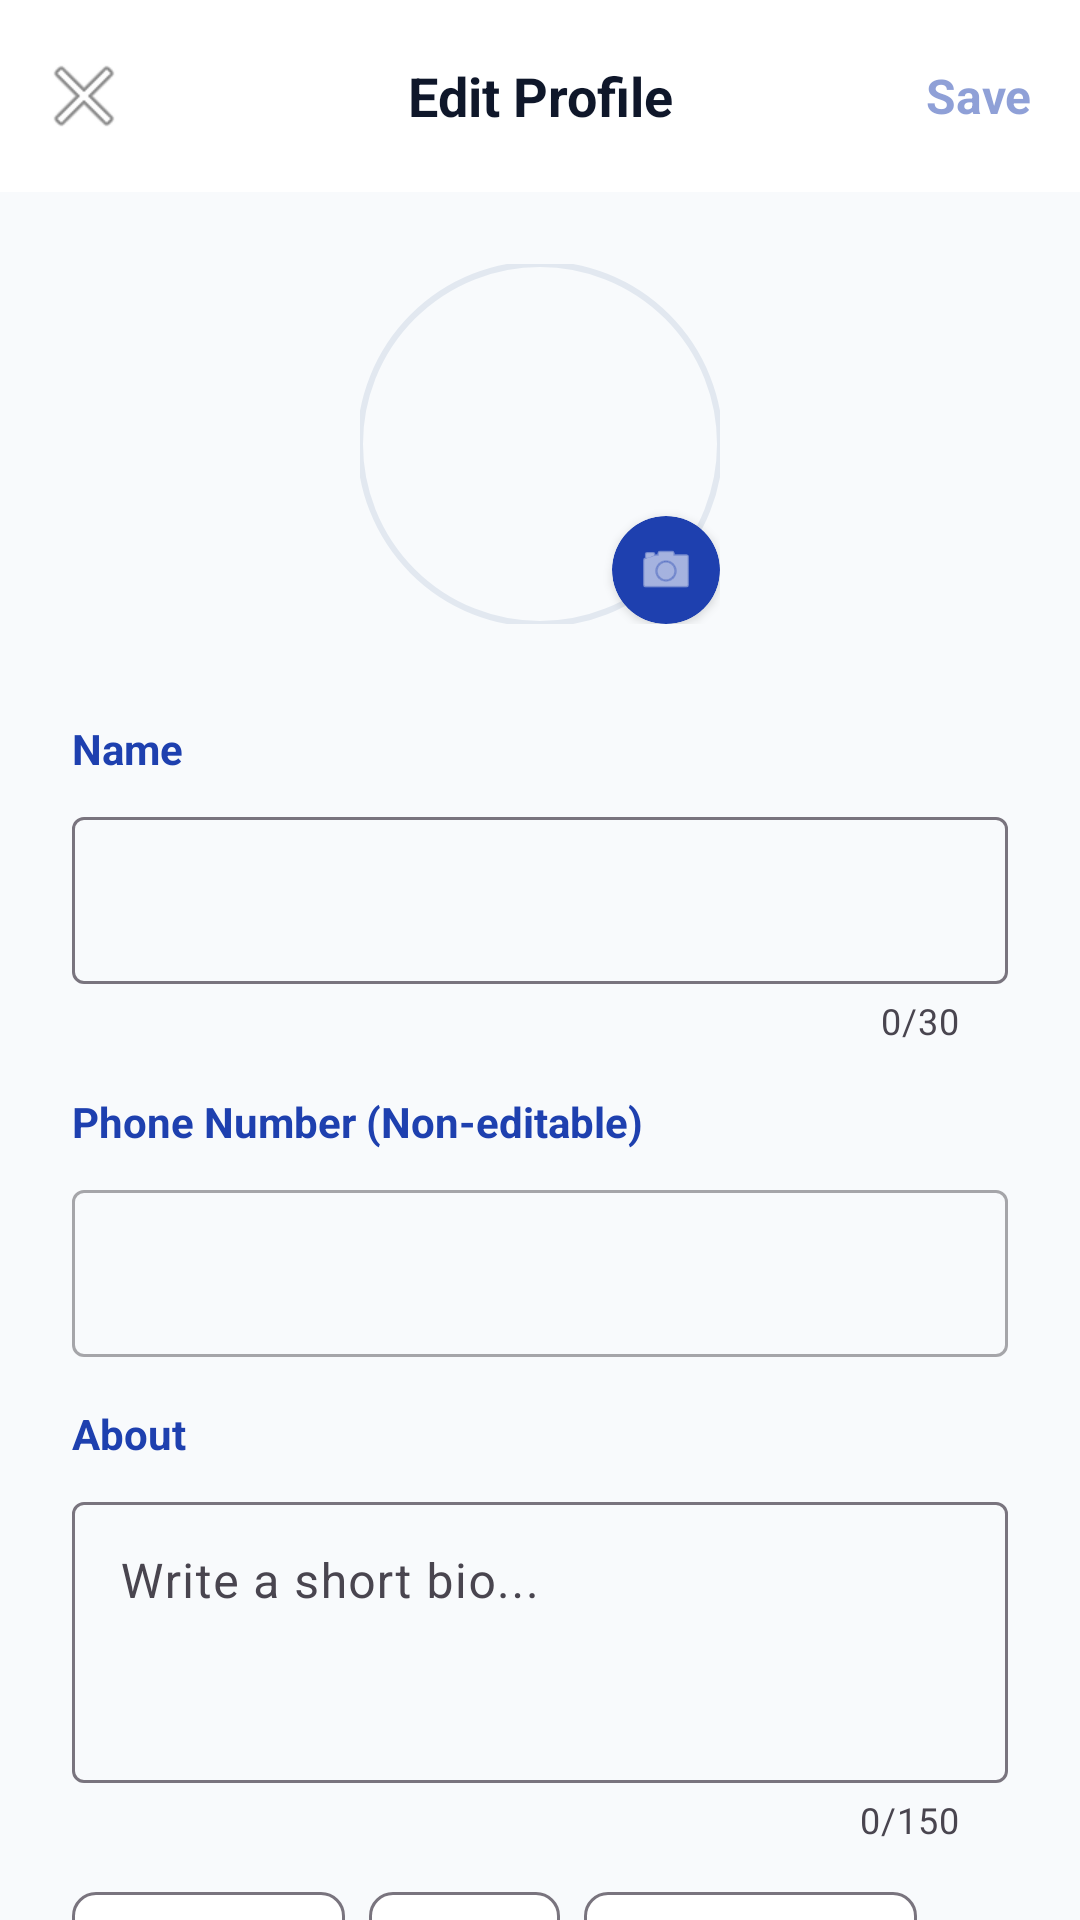

Write the Android layout XML for this screen, with the resource values it uses.
<!-- AndroidManifest.xml: application theme Theme.CU_Orbit -->
<!-- res/layout/fragment_edit_profile.xml -->
<?xml version="1.0" encoding="utf-8"?>
<androidx.coordinatorlayout.widget.CoordinatorLayout xmlns:android="http://schemas.android.com/apk/res/android"
    xmlns:app="http://schemas.android.com/apk/res-auto"
    xmlns:tools="http://schemas.android.com/tools"
    android:layout_width="match_parent"
    android:layout_height="match_parent"
    android:background="@color/orbit_background">

    <com.google.android.material.appbar.AppBarLayout
        android:layout_width="match_parent"
        android:layout_height="wrap_content"
        android:background="@color/orbit_surface"
        app:elevation="0dp">

        <com.google.android.material.appbar.MaterialToolbar
            android:id="@+id/toolbar_edit_profile"
            android:layout_width="match_parent"
            android:layout_height="?attr/actionBarSize"
            app:navigationIcon="@android:drawable/ic_menu_close_clear_cancel">

            <TextView
                android:layout_width="wrap_content"
                android:layout_height="wrap_content"
                android:layout_gravity="center"
                android:text="@string/edit_profile_title"
                android:textColor="@color/orbit_text_primary"
                android:textSize="18sp"
                android:textStyle="bold" />

            <TextView
                android:id="@+id/button_save_profile"
                android:layout_width="wrap_content"
                android:layout_height="wrap_content"
                android:layout_gravity="end"
                android:layout_marginEnd="16dp"
                android:alpha="0.5"
                android:clickable="false"
                android:text="@string/save_text"
                android:textColor="@color/orbit_primary"
                android:textSize="16sp"
                android:textStyle="bold" />

        </com.google.android.material.appbar.MaterialToolbar>
    </com.google.android.material.appbar.AppBarLayout>

    <androidx.core.widget.NestedScrollView
        android:layout_width="match_parent"
        android:layout_height="match_parent"
        app:layout_behavior="@string/appbar_scrolling_view_behavior">

        <LinearLayout
            android:layout_width="match_parent"
            android:layout_height="wrap_content"
            android:gravity="center_horizontal"
            android:orientation="vertical"
            android:padding="24dp">

            
            <FrameLayout
                android:layout_width="wrap_content"
                android:layout_height="wrap_content">
                <com.google.android.material.imageview.ShapeableImageView
                    android:id="@+id/edit_profile_avatar"
                    android:layout_width="120dp"
                    android:layout_height="120dp"
                    android:scaleType="centerCrop"
                    android:src="@drawable/ic_person"
                    app:shapeAppearanceOverlay="@style/CircleImage"
                    app:strokeColor="@color/orbit_border"
                    app:strokeWidth="2dp" />

                <com.google.android.material.card.MaterialCardView
                    android:id="@+id/button_change_photo"
                    android:layout_width="36dp"
                    android:layout_height="36dp"
                    android:layout_gravity="bottom|end"
                    app:cardBackgroundColor="@color/orbit_primary"
                    app:cardCornerRadius="18dp"
                    app:cardElevation="2dp"
                    app:strokeWidth="0dp">
                    <ImageView
                        android:layout_width="match_parent"
                        android:layout_height="match_parent"
                        android:padding="8dp"
                        android:src="@android:drawable/ic_menu_camera"
                        android:contentDescription="Change Photo"
                        app:tint="@color/white" />
                </com.google.android.material.card.MaterialCardView>
            </FrameLayout>

            <TextView
                android:layout_width="match_parent"
                android:layout_height="wrap_content"
                android:layout_marginTop="32dp"
                android:text="@string/name_label"
                android:textColor="@color/orbit_primary"
                android:textSize="14sp"
                android:textStyle="bold" />

            <com.google.android.material.textfield.TextInputLayout
                android:id="@+id/input_layout_name"
                style="@style/Widget.Material3.TextInputLayout.OutlinedBox"
                android:layout_width="match_parent"
                android:layout_height="wrap_content"
                android:layout_marginTop="8dp"
                app:counterEnabled="true"
                app:counterMaxLength="30"
                app:endIconMode="clear_text">

                <com.google.android.material.textfield.TextInputEditText
                    android:id="@+id/edit_profile_name"
                    android:layout_width="match_parent"
                    android:layout_height="wrap_content"
                    android:inputType="textPersonName"
                    android:maxLength="30"
                    android:singleLine="true" />
            </com.google.android.material.textfield.TextInputLayout>

            <TextView
                android:layout_width="match_parent"
                android:layout_height="wrap_content"
                android:layout_marginTop="16dp"
                android:text="Phone Number (Non-editable)"
                android:textColor="@color/orbit_primary"
                android:textSize="14sp"
                android:textStyle="bold" />

            <com.google.android.material.textfield.TextInputLayout
                style="@style/Widget.Material3.TextInputLayout.OutlinedBox"
                android:layout_width="match_parent"
                android:layout_height="wrap_content"
                android:layout_marginTop="8dp"
                android:enabled="false">

                <com.google.android.material.textfield.TextInputEditText
                    android:id="@+id/edit_profile_phone"
                    android:layout_width="match_parent"
                    android:layout_height="wrap_content"
                    android:inputType="phone"
                    android:textColor="@color/text_muted" />
            </com.google.android.material.textfield.TextInputLayout>

            <TextView
                android:layout_width="match_parent"
                android:layout_height="wrap_content"
                android:layout_marginTop="16dp"
                android:text="@string/about_label"
                android:textColor="@color/orbit_primary"
                android:textSize="14sp"
                android:textStyle="bold" />

            <com.google.android.material.textfield.TextInputLayout
                style="@style/Widget.Material3.TextInputLayout.OutlinedBox"
                android:layout_width="match_parent"
                android:layout_height="wrap_content"
                android:layout_marginTop="8dp"
                app:counterEnabled="true"
                app:counterMaxLength="150">

                <com.google.android.material.textfield.TextInputEditText
                    android:id="@+id/edit_profile_bio"
                    android:layout_width="match_parent"
                    android:layout_height="wrap_content"
                    android:gravity="top|start"
                    android:hint="@string/bio_hint"
                    android:inputType="textMultiLine"
                    android:minLines="3" />
            </com.google.android.material.textfield.TextInputLayout>

            <com.google.android.material.chip.ChipGroup
                android:id="@+id/chip_group_status"
                android:layout_width="match_parent"
                android:layout_height="wrap_content"
                android:layout_marginTop="8dp"
                app:singleSelection="true">

                <com.google.android.material.chip.Chip
                    style="@style/Widget.Material3.Chip.Suggestion"
                    android:layout_width="wrap_content"
                    android:layout_height="wrap_content"
                    android:text="@string/status_available" />
                <com.google.android.material.chip.Chip
                    style="@style/Widget.Material3.Chip.Suggestion"
                    android:layout_width="wrap_content"
                    android:layout_height="wrap_content"
                    android:text="@string/status_busy" />
                <com.google.android.material.chip.Chip
                    style="@style/Widget.Material3.Chip.Suggestion"
                    android:layout_width="wrap_content"
                    android:layout_height="wrap_content"
                    android:text="@string/status_in_meeting" />
                <com.google.android.material.chip.Chip
                    style="@style/Widget.Material3.Chip.Suggestion"
                    android:layout_width="wrap_content"
                    android:layout_height="wrap_content"
                    android:text="@string/status_at_work" />

            </com.google.android.material.chip.ChipGroup>

        </LinearLayout>
    </androidx.core.widget.NestedScrollView>

</androidx.coordinatorlayout.widget.CoordinatorLayout>
<!-- resources referenced by this layout -->
<resources>
  <color name="orbit_background">@color/surface_0</color>
  <color name="orbit_border">@color/border</color>
  <color name="orbit_primary">#1E40AF</color>
  <color name="orbit_surface">@color/surface_1</color>
  <color name="orbit_text_primary">@color/text_primary</color>
  <color name="text_muted">#94A3B8</color>
  <color name="white">#FFFFFFFF</color>
  <string name="about_label">About</string>
  <string name="bio_hint">Write a short bio...</string>
  <string name="edit_profile_title">Edit Profile</string>
  <string name="name_label">Name</string>
  <string name="save_text">Save</string>
  <string name="status_at_work">At Work</string>
  <string name="status_available">Available</string>
  <string name="status_busy">Busy</string>
  <string name="status_in_meeting">In a Meeting</string>
  <style name="CircleImage" parent="">
          <item name="cornerSize">50%</item>
      </style>
  <style name="Theme.CU_Orbit" parent="Base.Theme.CU_Orbit" />
  <color name="surface_0">#F8FAFC</color>
  <color name="border">#E2E8F0</color>
  <color name="surface_1">#FFFFFF</color>
  <color name="text_primary">#0F172A</color>
  <style name="Base.Theme.CU_Orbit" parent="Theme.Material3.DayNight.NoActionBar">
          
          <item name="colorPrimary">@color/orbit_primary</item>
          <item name="colorSecondary">@color/orbit_accent</item>
          <item name="android:windowBackground">@color/orbit_background</item>
          <item name="android:statusBarColor">@color/orbit_surface</item>
          <item name="android:windowLightStatusBar">true</item>
          <item name="colorSurface">@color/orbit_surface</item>
          <item name="android:navigationBarColor">@color/orbit_surface</item>
          <item name="android:windowLightNavigationBar" tools:targetApi="27">true</item>
      </style>
  <color name="orbit_accent">#38BDF8</color>
</resources>
